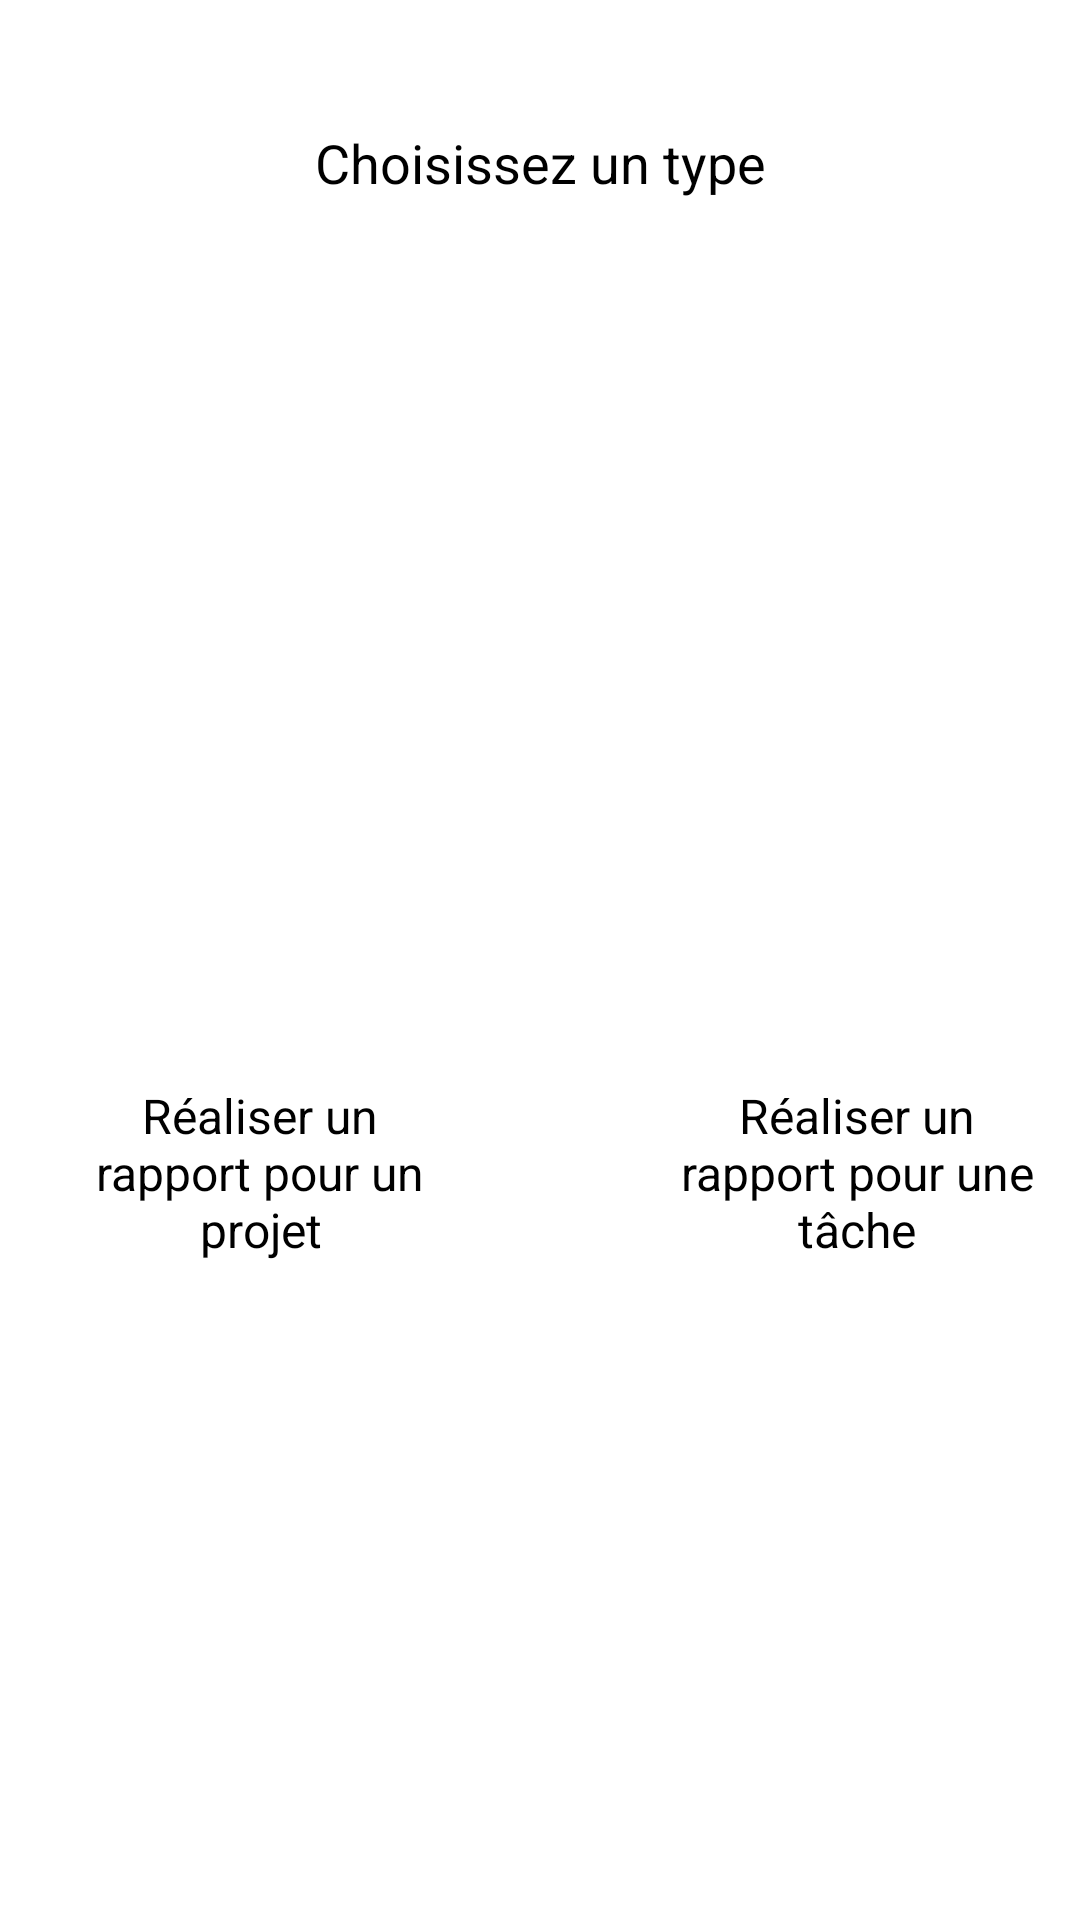

Here is an Android app screen rendered from its layout file. Give the layout XML and the strings, colors and styles it references.
<!-- AndroidManifest.xml: application theme AppTheme -->
<!-- res/layout/creer_rapport_popup.xml -->
<?xml version="1.0" encoding="utf-8"?>
<android.support.constraint.ConstraintLayout xmlns:android="http://schemas.android.com/apk/res/android"
    xmlns:app="http://schemas.android.com/apk/res-auto"
    xmlns:tools="http://schemas.android.com/tools"
    android:layout_width="wrap_content"
    android:layout_height="wrap_content"
    android:background="@color/white"
    tools:layout_editor_absoluteY="81dp">


    <ImageButton
        android:id="@+id/dismiss_create_rapport"
        android:layout_width="wrap_content"
        android:layout_height="wrap_content"
        android:layout_marginEnd="2dp"
        android:layout_marginTop="2dp"
        android:background="@null"
        android:contentDescription="@string/todo"
        app:layout_constraintEnd_toEndOf="parent"
        app:layout_constraintTop_toTopOf="parent"
        app:srcCompat="@android:drawable/btn_dialog" />

    <TextView
        android:id="@+id/textView11"
        android:layout_width="wrap_content"
        android:layout_height="wrap_content"
        android:layout_marginEnd="74dp"
        android:layout_marginStart="74dp"
        android:layout_marginTop="42dp"
        android:text="@string/choisissez_un_type"
        android:textColor="@color/black"
        android:textSize="18sp"
        app:layout_constraintEnd_toEndOf="parent"
        app:layout_constraintStart_toStartOf="parent"
        app:layout_constraintTop_toTopOf="parent" />

    <ImageView
        android:id="@+id/image_rapport_projet"
        android:layout_width="85dp"
        android:layout_height="85dp"
        android:layout_marginStart="40dp"
        android:layout_marginTop="32dp"
        android:background="@drawable/cerclebackgroundred"
        android:clickable="true"
        android:contentDescription="@string/todo"
        android:focusable="true"
        android:onClick="goToRapportProjet"
        app:layout_constraintStart_toStartOf="parent"
        app:layout_constraintTop_toBottomOf="@+id/textView11"
        app:srcCompat="@drawable/ic_work_black_24dp"
        tools:ignore="VectorDrawableCompat" />

    <ImageView
        android:id="@+id/image_rapport_tache"
        android:layout_width="85dp"
        android:layout_height="85dp"
        android:layout_marginEnd="32dp"
        android:layout_marginTop="32dp"
        android:background="@drawable/cerclebackgroundpurple"
        android:clickable="true"
        android:contentDescription="@string/todo"
        android:focusable="true"
        android:onClick="goToRapportTache"
        app:layout_constraintEnd_toEndOf="parent"
        app:layout_constraintTop_toBottomOf="@+id/textView11"
        app:srcCompat="@drawable/ic_assignment_black_24dp"
        tools:ignore="VectorDrawableCompat" />

    <TextView
        android:id="@+id/text_rapport_tache"
        android:layout_width="120dp"
        android:layout_height="wrap_content"
        android:layout_marginBottom="42dp"
        android:clickable="true"
        android:focusable="true"
        android:onClick="goToRapportTache"
        android:text="@string/r_aliser_un_rapport_pour_une_t_che"
        android:textAlignment="center"
        android:textColor="@color/black"
        android:textSize="16sp"
        app:layout_constraintBottom_toBottomOf="parent"
        app:layout_constraintEnd_toEndOf="@+id/image_rapport_tache"
        app:layout_constraintStart_toStartOf="@+id/image_rapport_tache"
        app:layout_constraintTop_toBottomOf="@+id/image_rapport_tache" />

    <TextView
        android:id="@+id/text_rapport_projet"
        android:layout_width="120dp"
        android:layout_height="wrap_content"
        android:layout_marginBottom="42dp"
        android:layout_marginStart="8dp"
        android:clickable="true"
        android:focusable="true"
        android:onClick="goToRapportProjet"
        android:text="@string/r_aliser_un_rapport_pour_un_projet"
        android:textAlignment="center"
        android:textColor="@color/black"
        android:textSize="16sp"
        app:layout_constraintBottom_toBottomOf="parent"
        app:layout_constraintEnd_toEndOf="@+id/image_rapport_projet"
        app:layout_constraintStart_toStartOf="@+id/image_rapport_projet"
        app:layout_constraintTop_toBottomOf="@+id/image_rapport_projet" />

</android.support.constraint.ConstraintLayout>
<!-- resources referenced by this layout -->
<resources>
  <color name="black">#000000</color>
  <color name="white">#FFFFFF</color>
  <string name="choisissez_un_type">Choisissez un type</string>
  <string name="r_aliser_un_rapport_pour_un_projet">Réaliser un rapport pour un projet</string>
  <string name="r_aliser_un_rapport_pour_une_t_che">Réaliser un rapport pour une tâche</string>
  <string name="todo">TODO</string>
  <style name="AppTheme" parent="Theme.AppCompat.Light.DarkActionBar">
          
          <item name="colorPrimary">@color/colorPrimary</item>
          <item name="colorPrimaryDark">@color/colorPrimaryDark</item>
          <item name="colorAccent">@color/colorAccent</item>
          <item name="popupMenuStyle">@style/CustomOverFlowBack</item>
          <item name="android:actionOverflowButtonStyle">@style/CustomOverFlowButton</item>
      </style>
  <color name="colorPrimary">#3682c4</color>
  <color name="colorPrimaryDark">#22537c</color>
  <color name="colorAccent">#FF4081</color>
  <style name="CustomOverFlowBack" parent="@android:style/Widget.Holo.Light.PopupWindow">
          <item name="android:popupBackground">@android:color/white</item>
      </style>
  <style name="CustomOverFlowButton" parent="android:style/Widget.Holo.Light.ActionButton.Overflow">
          <item name="android:src">@drawable/ic_menu_black_24dp</item>
      </style>
</resources>
